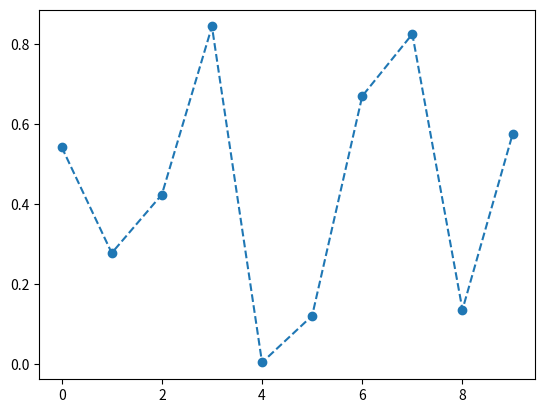

Python code for this plot:
import matplotlib.pyplot as plt
import numpy as np
fig,axe=plt.subplots()
np.random.seed(100)
x=np.arange(0, 10, 1)
y1=np.random.rand(10)
axe.plot(x, y1, '--o')
plt.show()